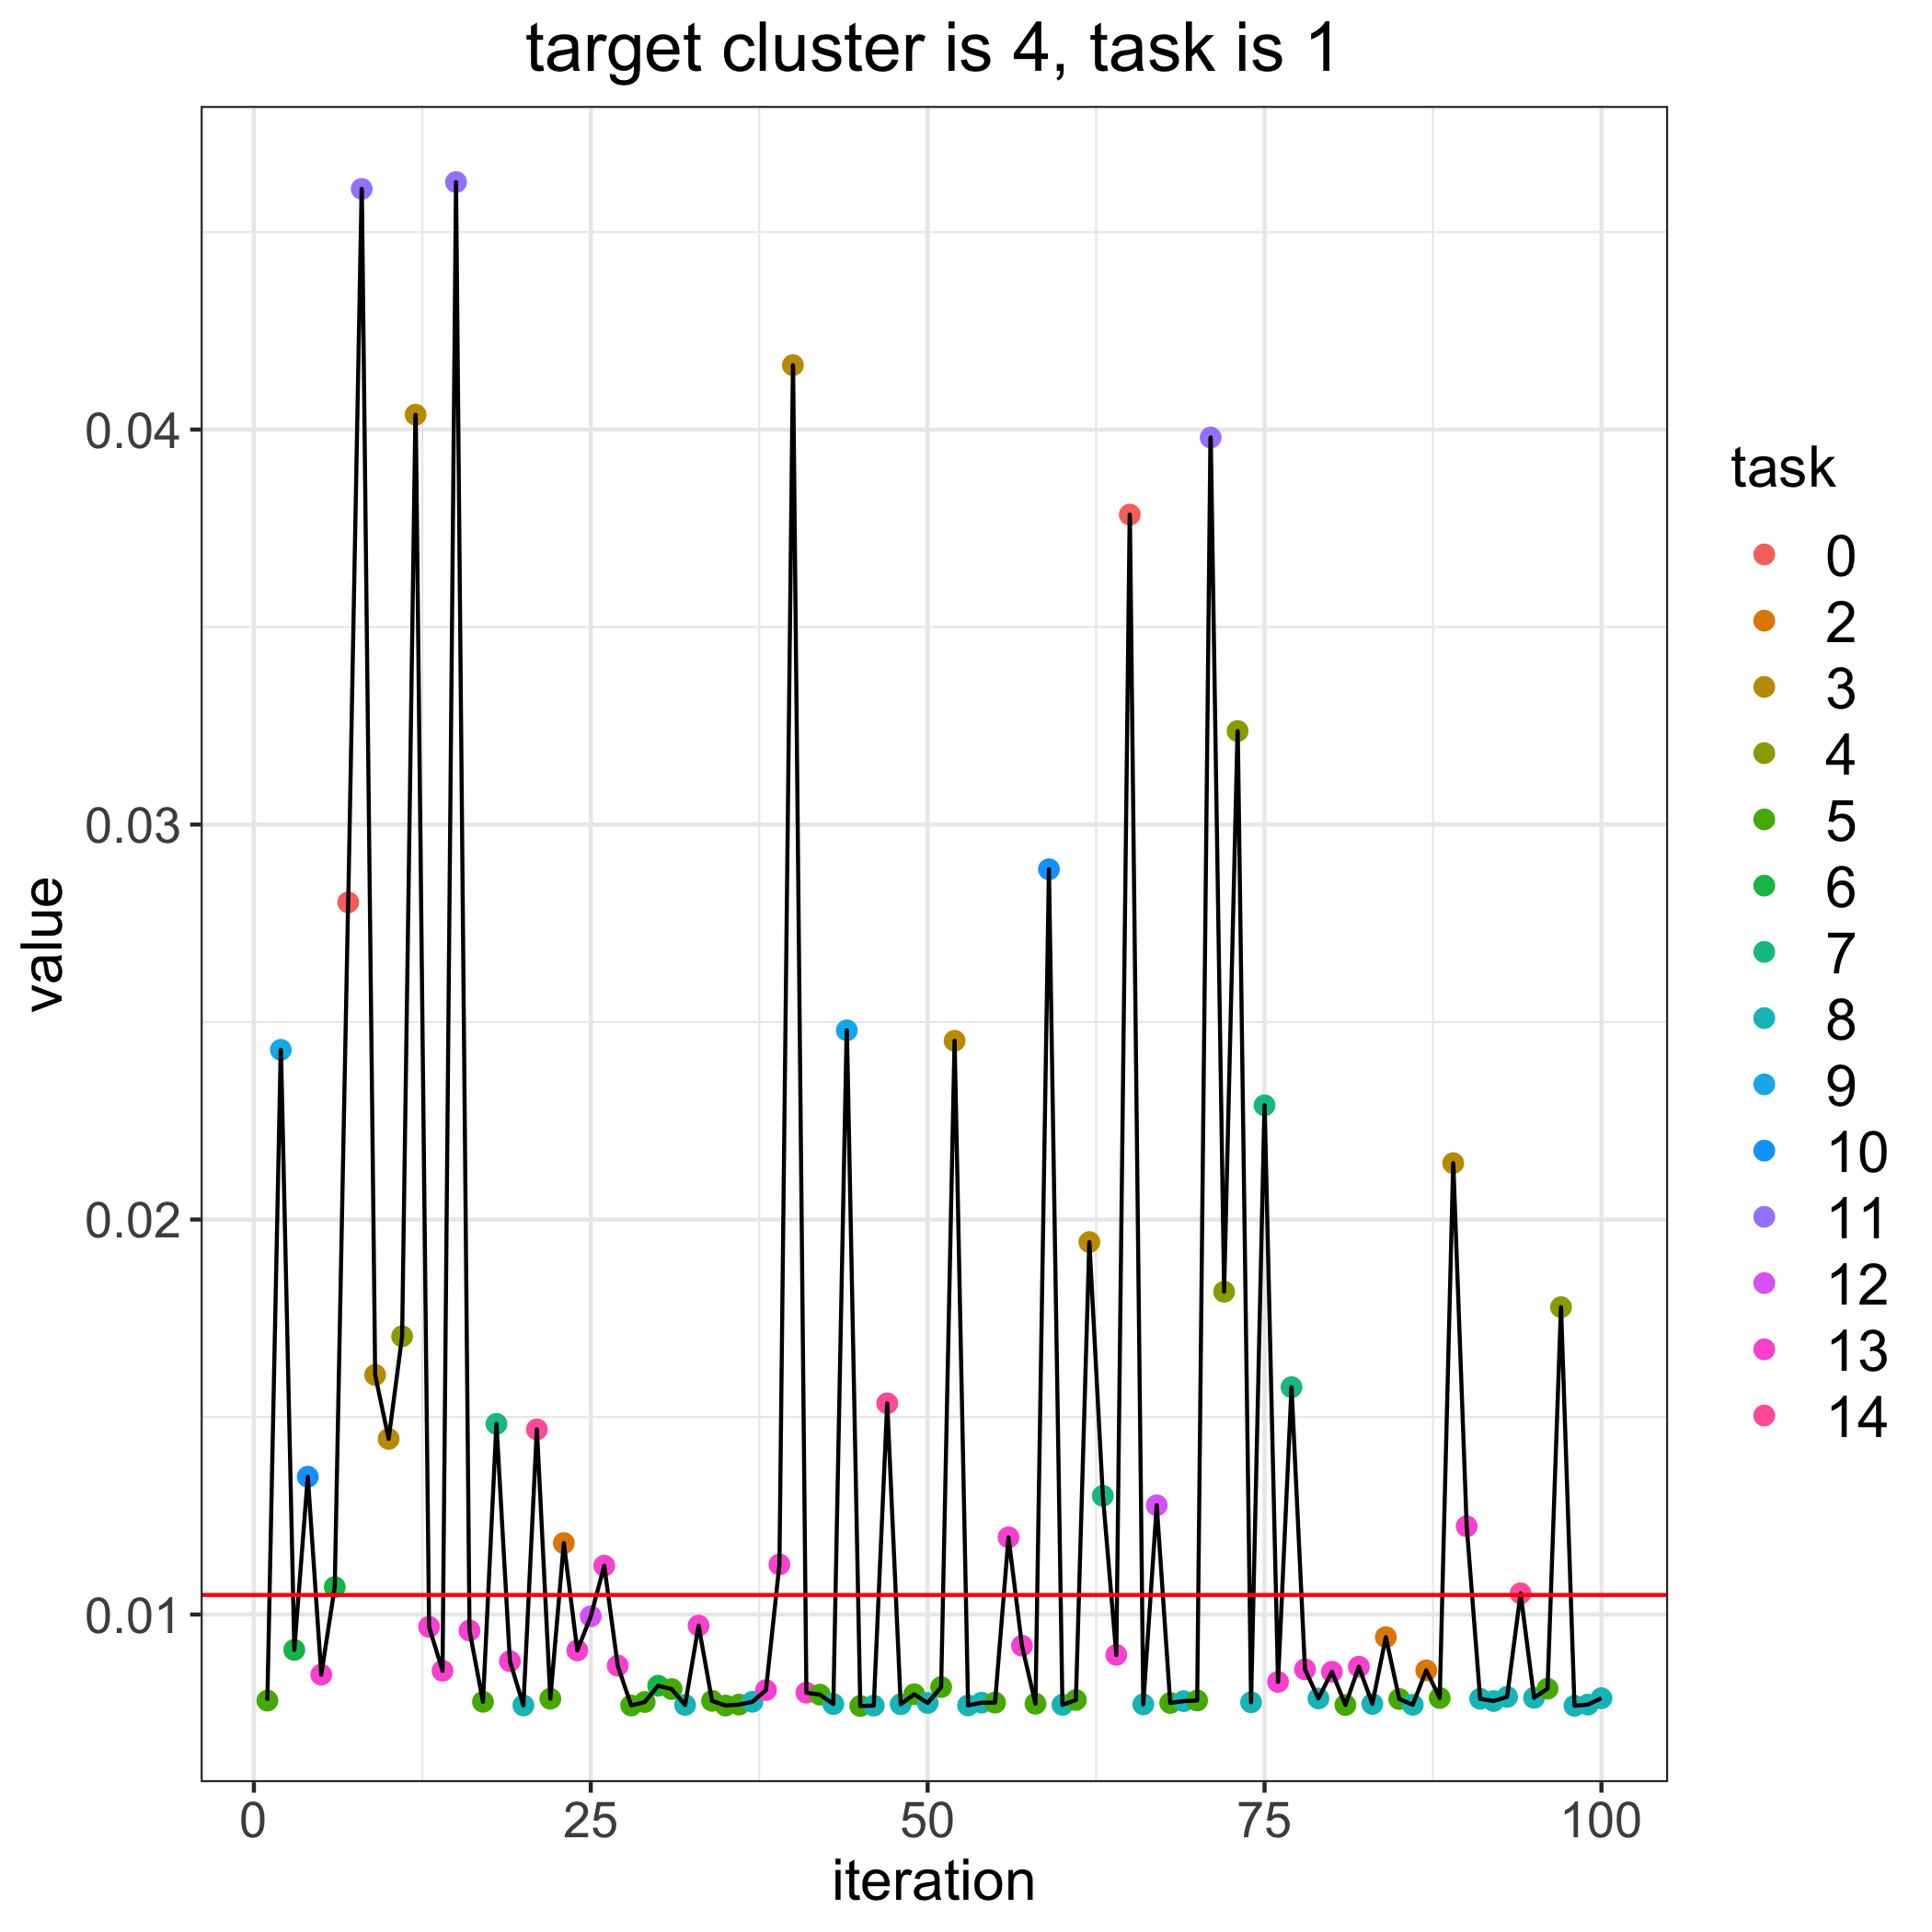

The file beside this chart, header and first rows:
, losses, bandit_selects
0, 0.01049, 
1, 0.00782, 5.0
2, 0.0243, 9.0
3, 0.009104, 6.0
4, 0.01349, 10.0
5, 0.008477, 13.0
6, 0.01069, 6.0
7, 0.02803, 0.0
8, 0.04609, 11.0
9, 0.01607, 3.0
10, 0.01445, 3.0
11, 0.01704, 4.0
12, 0.04038, 3.0
13, 0.009688, 13.0
14, 0.008575, 13.0
15, 0.04626, 11.0
16, 0.009596, 13.0
17, 0.00779, 5.0
18, 0.01483, 7.0
19, 0.008818, 13.0
20, 0.007699, 8.0
21, 0.01469, 14.0
22, 0.007867, 5.0
23, 0.01181, 2.0
24, 0.00909, 13.0
25, 0.009955, 12.0
26, 0.01124, 13.0
27, 0.008705, 13.0
28, 0.007696, 5.0
29, 0.007784, 5.0
30, 0.008196, 6.0
31, 0.008113, 5.0
32, 0.00771, 8.0
33, 0.00972, 13.0
34, 0.007814, 5.0
35, 0.007696, 5.0
36, 0.007719, 5.0
37, 0.007791, 8.0
38, 0.008086, 13.0
39, 0.01127, 13.0
40, 0.04163, 3.0
41, 0.008021, 13.0
42, 0.007971, 5.0
43, 0.007733, 8.0
44, 0.02479, 9.0
45, 0.007684, 5.0
46, 0.007693, 8.0
47, 0.01535, 14.0
48, 0.007727, 8.0
49, 0.007981, 5.0
50, 0.00776, 8.0
51, 0.008162, 5.0
52, 0.02453, 3.0
53, 0.007698, 8.0
54, 0.007768, 8.0
55, 0.007768, 5.0
56, 0.01195, 13.0
57, 0.00921, 13.0
58, 0.007742, 5.0
59, 0.02887, 10.0
... 41 more rows
